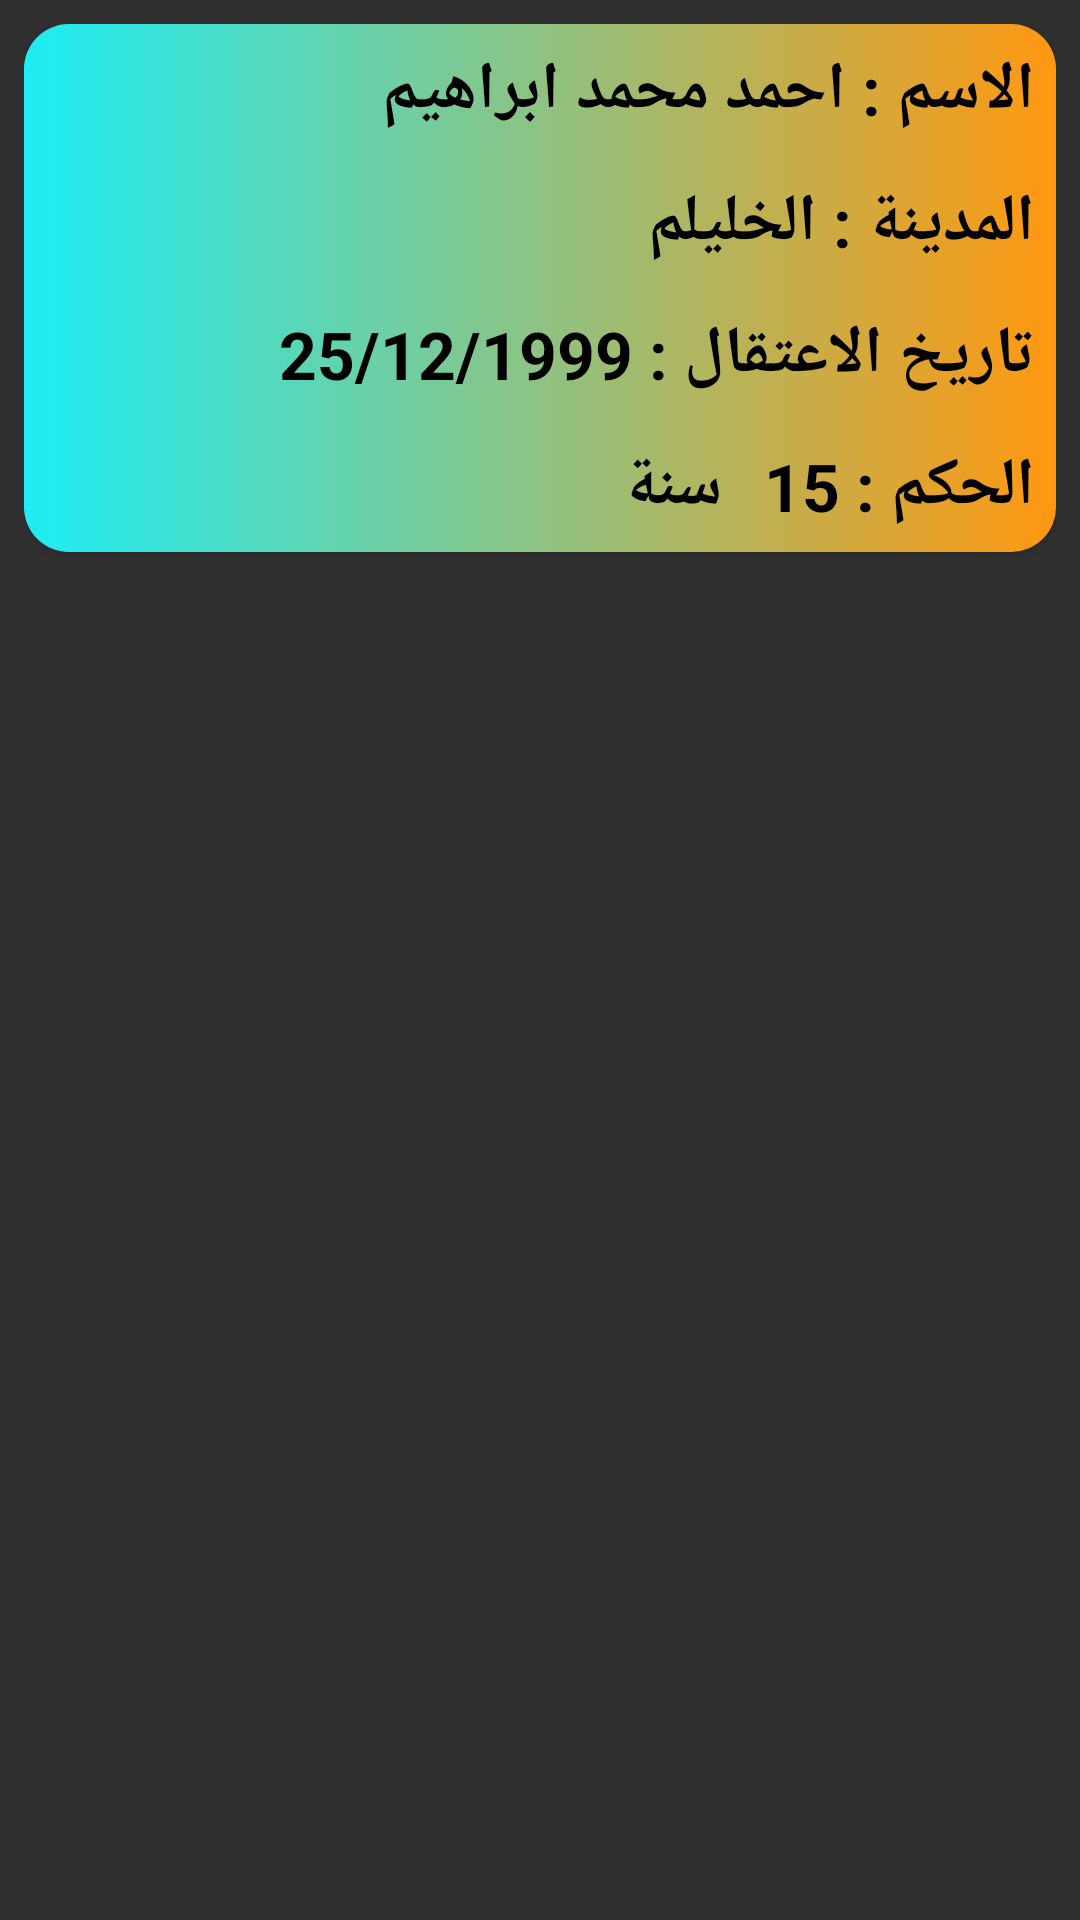

The Android layout XML behind this screen, and the referenced resources:
<!-- AndroidManifest.xml: application theme Theme.AppCompat -->
<!-- res/layout/allasser_template.xml -->
<?xml version="1.0" encoding="utf-8"?>
<androidx.constraintlayout.widget.ConstraintLayout xmlns:android="http://schemas.android.com/apk/res/android"
    xmlns:app="http://schemas.android.com/apk/res-auto"
    android:layout_width="match_parent"
    android:layout_height="wrap_content"
    android:padding="8dp"
    android:layout_margin="8dp">

    <androidx.cardview.widget.CardView
        android:id="@+id/card"
        android:layout_width="match_parent"
        android:layout_height="wrap_content"
        app:cardCornerRadius="15dp"
        app:layout_constraintLeft_toLeftOf="parent"
        app:layout_constraintRight_toRightOf="parent"
        app:layout_constraintTop_toTopOf="parent">

        <androidx.constraintlayout.widget.ConstraintLayout
            android:layout_width="match_parent"
            android:layout_height="match_parent"
            android:background="@drawable/background_item_asser"
            >

            <TextView
                android:id="@+id/name"
                android:layout_width="wrap_content"
                android:layout_height="wrap_content"
                android:text="الاسم : احمد محمد ابراهيم"
                android:textSize="22sp"
                android:textColor="@color/black"
                android:textStyle="bold"
                android:padding="7dp"
                app:layout_constraintRight_toRightOf="parent"
                app:layout_constraintTop_toTopOf="parent"

                />

            <TextView
                android:id="@+id/location"
                android:layout_width="wrap_content"
                android:layout_height="wrap_content"
                android:text="المدينة : الخليلم"
                android:textSize="22sp"
                android:padding="7dp"
                android:textColor="@color/black"
                android:textStyle="bold"
                app:layout_constraintRight_toRightOf="parent"
                app:layout_constraintTop_toBottomOf="@+id/name"

                />

            <TextView
                android:id="@+id/date"
                android:layout_width="wrap_content"
                android:layout_height="wrap_content"
                android:text="تاريخ الاعتقال : 25/12/1999"
                android:textSize="22sp"
                android:padding="7dp"
                android:textColor="@color/black"
                android:textStyle="bold"
                app:layout_constraintRight_toRightOf="parent"
                app:layout_constraintTop_toBottomOf="@+id/location"

                />
            <TextView
                android:id="@+id/hkm"
                android:layout_width="wrap_content"
                android:layout_height="wrap_content"
                android:text="الحكم : 15"
                android:padding="7dp"
                android:textSize="22sp"
                android:textColor="@color/black"
                android:textStyle="bold"
                app:layout_constraintRight_toRightOf="parent"
                app:layout_constraintTop_toBottomOf="@+id/date"

                />
            <TextView
                android:layout_width="wrap_content"
                android:layout_height="wrap_content"
                android:text="سنة"
                android:textSize="22sp"
                android:padding="7dp"
                android:textColor="@color/black"
                android:textStyle="bold"
                app:layout_constraintRight_toRightOf="parent"
                app:layout_constraintTop_toBottomOf="@+id/date"
                app:layout_constraintRight_toLeftOf="@+id/hkm"
                />

        </androidx.constraintlayout.widget.ConstraintLayout>
    </androidx.cardview.widget.CardView>


</androidx.constraintlayout.widget.ConstraintLayout>
<!-- resources referenced by this layout -->
<resources>
  <color name="black">#FF000000</color>
  <!-- drawable background_item_asser (drawable) -->
  <?xml version="1.0" encoding="utf-8"?>
  <shape xmlns:android="http://schemas.android.com/apk/res/android">
  
      <solid android:color="@color/red"/>
      <gradient android:startColor="#1DEDF4"
          android:endColor="#FF9811"/>
  
  </shape>
  <color name="red">#FF0000</color>
</resources>
